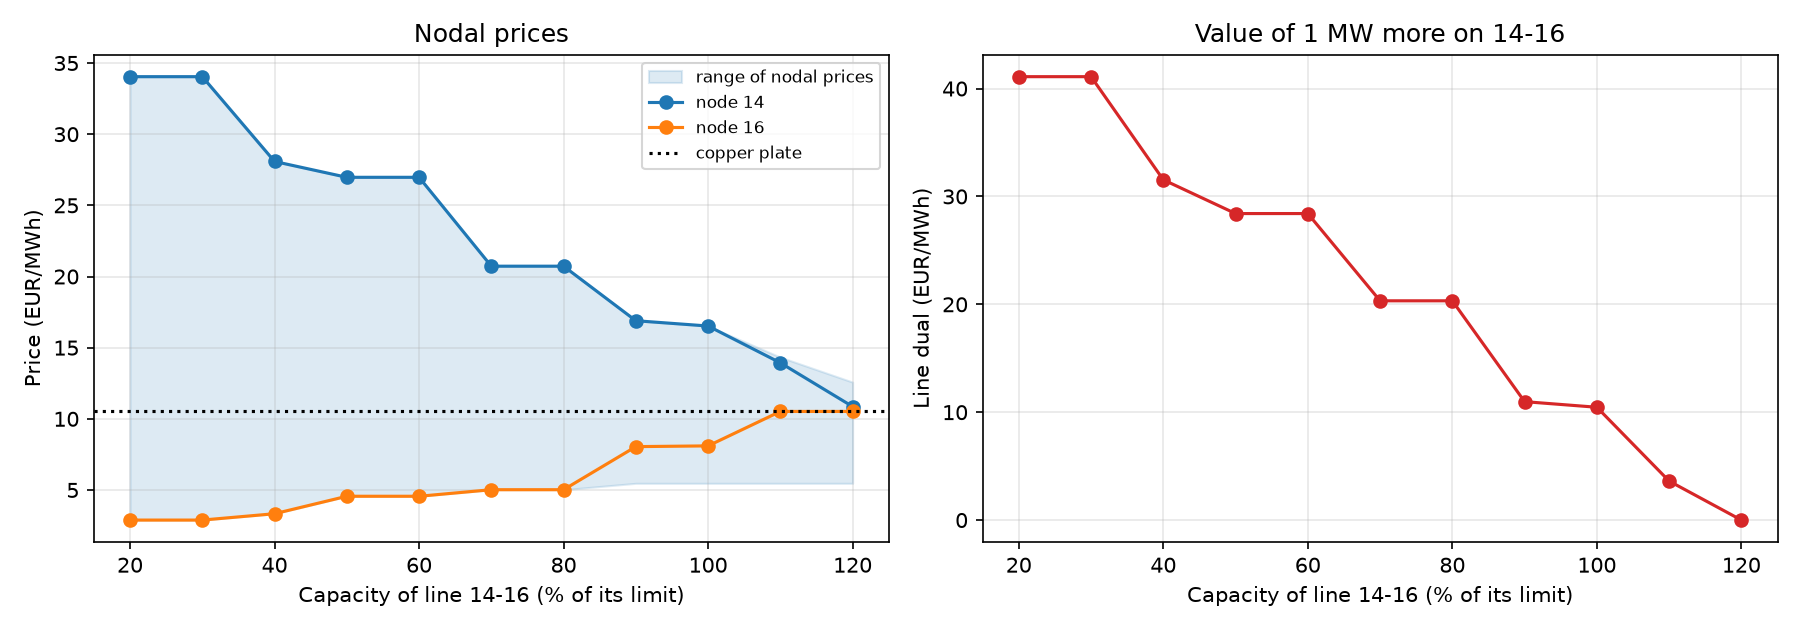

Source data for this figure (header and first rows):
scale, capacity, lmp_min, lmp_max, lmp_14, lmp_16, dual, consumer utility, conventional profit, wind profit, congestion rent, welfare, binding
0.2, 50, 2.887, 34.04, 34.04, 2.887, 41.1, 84528, 6151, 10163, 2449, 103291, 13-23, 14-16
0.3, 75, 2.887, 34.04, 34.04, 2.887, 41.1, 84528, 6151, 10163, 3476, 104318, 13-23, 14-16
0.4, 100, 3.333, 28.08, 28.08, 3.333, 31.54, 88633, 1234, 8719, 6560, 105145, 13-23, 14-16
0.5, 125, 4.56, 26.97, 26.97, 4.56, 28.41, 88071, 1651, 9161, 7048, 105931, 13-23, 14-16
0.6, 150, 4.56, 26.97, 26.97, 4.56, 28.41, 88071, 1651, 9161, 7759, 106642, 13-23, 14-16
0.7, 175, 5.021, 20.72, 20.72, 5.021, 20.33, 93868, 535.4, 8041, 4852, 107296, 13-23, 14-16
0.8, 200, 5.021, 20.72, 20.72, 5.021, 20.33, 93868, 535.4, 8041, 5361, 107804, 13-23, 14-16
0.9, 225, 5.47, 16.89, 16.89, 8.047, 10.98, 93335, 182.4, 8269, 6319, 108105, 13-23, 14-16, 15-21
1.0, 250, 5.47, 16.52, 16.52, 8.099, 10.46, 93644, 157.6, 8214, 6354, 108370, 13-23, 14-16, 15-21
1.1, 275, 5.47, 14.33, 13.93, 10.52, 3.615, 92778, 803.1, 8625, 6415, 108622, 13-23, 14-16, 15-21
1.2, 300, 5.47, 12.58, 10.86, 10.52, 0.0, 95969, 718.9, 8000, 4007, 108695, 13-23, 15-21
